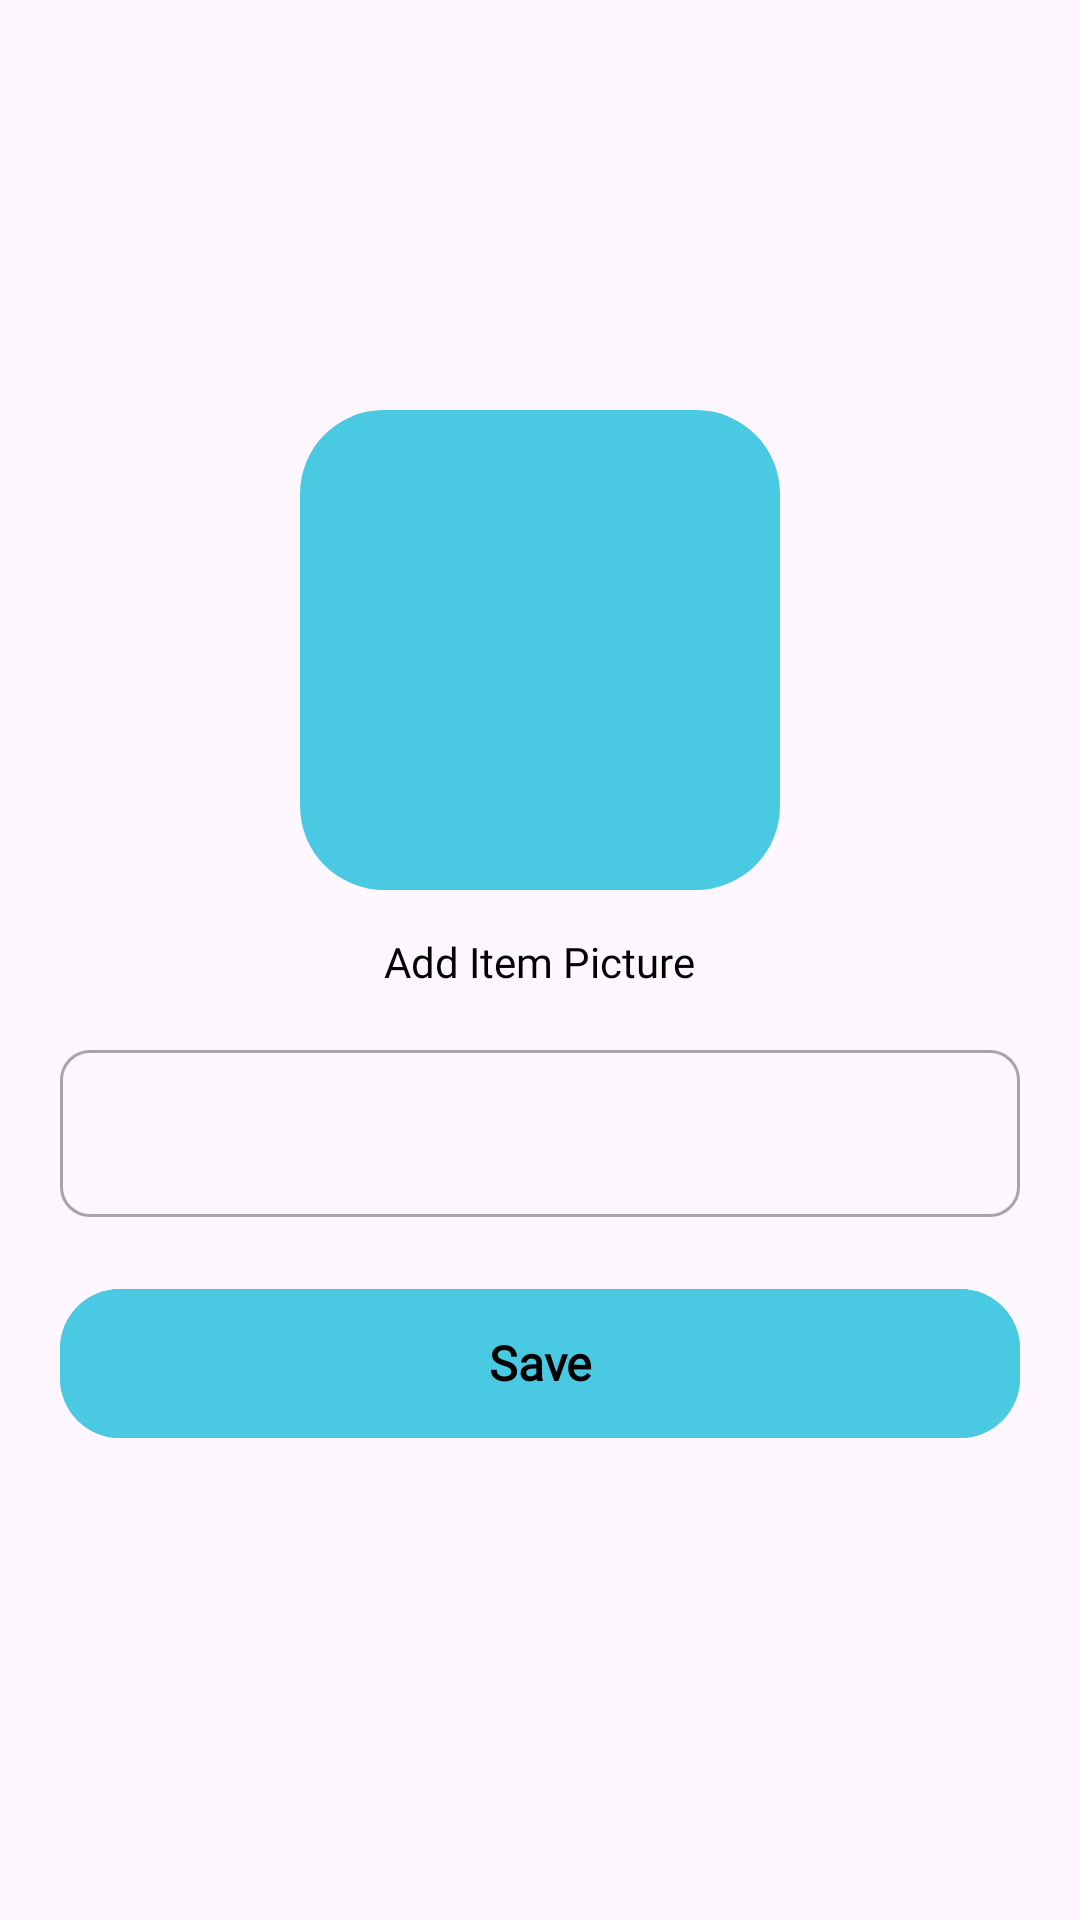

This screen was rendered from an Android layout file. Write that file and the resources it references.
<!-- AndroidManifest.xml: application theme Theme.MyBox -->
<!-- res/layout/activity_item_update.xml -->
<?xml version="1.0" encoding="utf-8"?>
<RelativeLayout xmlns:android="http://schemas.android.com/apk/res/android"
    xmlns:app="http://schemas.android.com/apk/res-auto"
    xmlns:tools="http://schemas.android.com/tools"
    android:layout_width="match_parent"
    android:layout_height="match_parent">

    <ScrollView
        android:layout_width="match_parent"
        android:layout_height="match_parent"
        android:fitsSystemWindows="true">

        <LinearLayout
            android:layout_width="match_parent"
            android:layout_height="wrap_content"
            android:layout_gravity="center_vertical"
            android:orientation="vertical" >

            <com.google.android.material.imageview.ShapeableImageView
                android:layout_width="160dp"
                android:layout_height="160dp"
                android:layout_gravity="center_horizontal"
                android:adjustViewBounds="true"
                android:background="@color/primaryColor"
                android:contentDescription="@string/ChangeBanner"
                android:scaleType="fitXY"
                app:shapeAppearanceOverlay="@style/ShapeAppearance.Material3.Corner.ExtraLarge" />

            <TextView
                android:id="@+id/textView4"
                android:layout_width="wrap_content"
                android:layout_height="wrap_content"
                android:layout_gravity="center_horizontal"
                android:clickable="true"
                android:gravity="center_vertical"
                android:fontFamily="@font/poppins_semibold"
                android:minHeight="48dp"
                android:text="@string/ChangeProfile"
                android:textColor="#000000"
                android:textSize="14sp" />

            <com.google.android.material.textfield.TextInputLayout
                style="@style/Widget.MaterialComponents.TextInputLayout.OutlinedBox"
                android:layout_width="match_parent"
                android:layout_height="wrap_content"
                app:boxStrokeWidthFocused="2dp"
                app:boxCornerRadiusBottomEnd="10dp"
                app:boxCornerRadiusBottomStart="10dp"
                app:boxCornerRadiusTopEnd="10dp"
                app:boxCornerRadiusTopStart="10dp"
                android:layout_marginStart="20dp"
                android:layout_marginEnd="20dp">

                <com.google.android.material.textfield.TextInputEditText
                    android:id="@+id/add_ed_title"
                    android:layout_width="match_parent"
                    android:layout_height="wrap_content"
                    android:maxLines="1"/>

            </com.google.android.material.textfield.TextInputLayout>

            <com.google.android.material.button.MaterialButton
                android:id="@+id/button5"
                android:layout_width="match_parent"
                android:layout_height="wrap_content"
                android:layout_marginHorizontal="20dp"
                android:layout_marginVertical="20dp"
                android:paddingTop="11dp"
                android:paddingBottom="11dp"
                android:textAlignment="center"
                app:cornerRadius="20dp"
                android:fontFamily="@font/poppins_semibold"
                android:textSize="16sp"
                android:letterSpacing="0"
                android:elegantTextHeight="true"
                android:textFontWeight="600"
                android:textColor="#FF000000"
                android:backgroundTint="#4AC9E3"
                android:textAllCaps="false"
                android:text="Save" />

        </LinearLayout>
    </ScrollView>

</RelativeLayout>
<!-- resources referenced by this layout -->
<resources>
  <color name="primaryColor">#4ac9e3</color>
  <string name="ChangeBanner">Edit Category Picture</string>
  <string name="ChangeProfile">Add Item Picture</string>
  <style name="Theme.MyBox" parent="Theme.Material3.Light.NoActionBar">
          
          <item name="colorPrimary">@color/primaryColor</item>
          <item name="colorPrimaryVariant">@color/primaryLightColor</item>
          <item name="colorOnPrimary">@color/secondaryTextColor</item>
          
          <item name="colorSecondary">@color/primaryLightColor</item>
          <item name="colorSecondaryVariant">@color/primaryDarkColor</item>
          <item name="colorOnSecondary">@color/secondaryTextColor</item>
          
          <item name="android:statusBarColor">?attr/colorPrimary</item>
  
          <item name="colorOnSurfaceVariant">@color/onSurfaceVariant</item>
          <item name="colorSurfaceContainerHigh">#22FFFFFF</item>
          
          <item name="bottomSheetDragHandleStyle">@style/Widget.MaterialComponents.BottomSheet.DragHandle</item>
      </style>
  <color name="primaryLightColor">#85fcff</color>
  <color name="secondaryTextColor">#ffffff</color>
  <color name="primaryDarkColor">#0098b1</color>
  <color name="onSurfaceVariant">#1C1C1C</color>
  <style name="Widget.MaterialComponents.BottomSheet.DragHandle" parent="Widget.Material3.BottomSheet.DragHandle">
          <item name="tint">?colorOnSurface</item>
          
          <item name="android:alpha">0.7</item>
      </style>
</resources>
